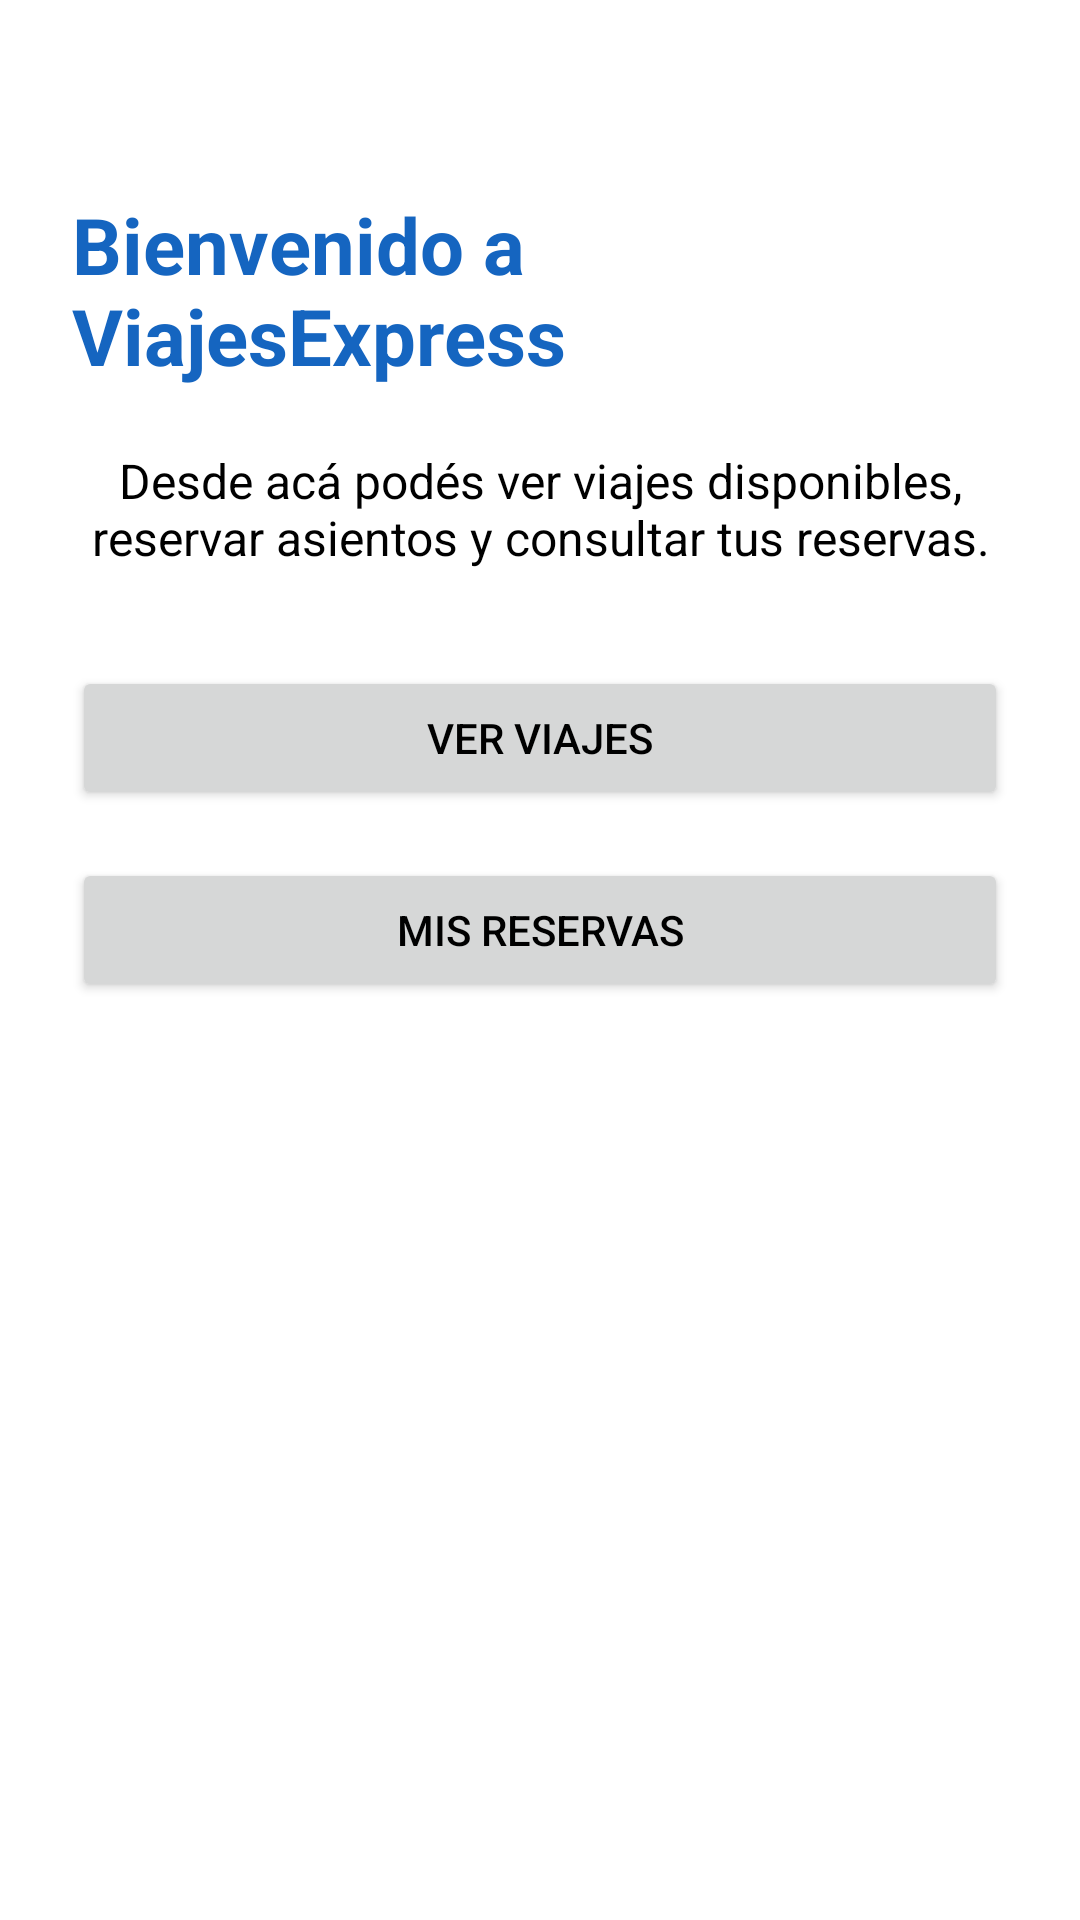

The Android layout XML behind this screen, and the referenced resources:
<!-- AndroidManifest.xml: application theme Theme.ViajesExpress -->
<!-- res/layout/fragment_inicio.xml -->
<?xml version="1.0" encoding="utf-8"?>
<LinearLayout xmlns:android="http://schemas.android.com/apk/res/android"
    android:layout_width="match_parent"
    android:layout_height="match_parent"
    android:orientation="vertical"
    android:padding="24dp"
    android:gravity="center_horizontal"
    android:background="@color/colorBackground">

    <TextView
        android:id="@+id/tvBienvenida"
        android:layout_width="wrap_content"
        android:layout_height="wrap_content"
        android:text="Bienvenido a ViajesExpress"
        android:textSize="26sp"
        android:textStyle="bold"
        android:textColor="@color/colorPrimary"
        android:layout_marginTop="40dp"
        android:layout_marginBottom="20dp" />

    <TextView
        android:id="@+id/tvDescripcionInicio"
        android:layout_width="match_parent"
        android:layout_height="wrap_content"
        android:text="Desde acá podés ver viajes disponibles, reservar asientos y consultar tus reservas."
        android:textSize="16sp"
        android:textColor="@color/colorTextPrimary"
        android:gravity="center"
        android:layout_marginBottom="32dp" />

    <Button
        android:id="@+id/btnVerViajes"
        android:layout_width="match_parent"
        android:layout_height="wrap_content"
        android:text="Ver Viajes"
        android:layout_marginBottom="16dp" />

    <Button
        android:id="@+id/btnMisReservas"
        android:layout_width="match_parent"
        android:layout_height="wrap_content"
        android:text="Mis Reservas" />

</LinearLayout>
<!-- resources referenced by this layout -->
<resources>
  <color name="colorBackground">#FFFFFF</color>
  <color name="colorPrimary">#1565C0</color>
  <color name="colorTextPrimary">#000000</color>
  <style name="Theme.ViajesExpress" parent="Theme.MaterialComponents.Light.NoActionBar">
          <item name="colorPrimary">@color/colorPrimary</item>
          <item name="colorPrimaryVariant">@color/colorPrimaryVariant</item>
          <item name="colorOnPrimary">@color/colorTextPrimary</item>
          <item name="colorSecondary">@color/colorSecondary</item>
          <item name="android:windowBackground">@color/colorBackground</item>
          <item name="android:textColor">@color/colorTextPrimary</item>
          <item name="android:statusBarColor">@color/colorPrimaryVariant</item>
      </style>
  <color name="colorPrimaryVariant">#0D47A1</color>
  <color name="colorSecondary">#90A4AE</color>
</resources>
